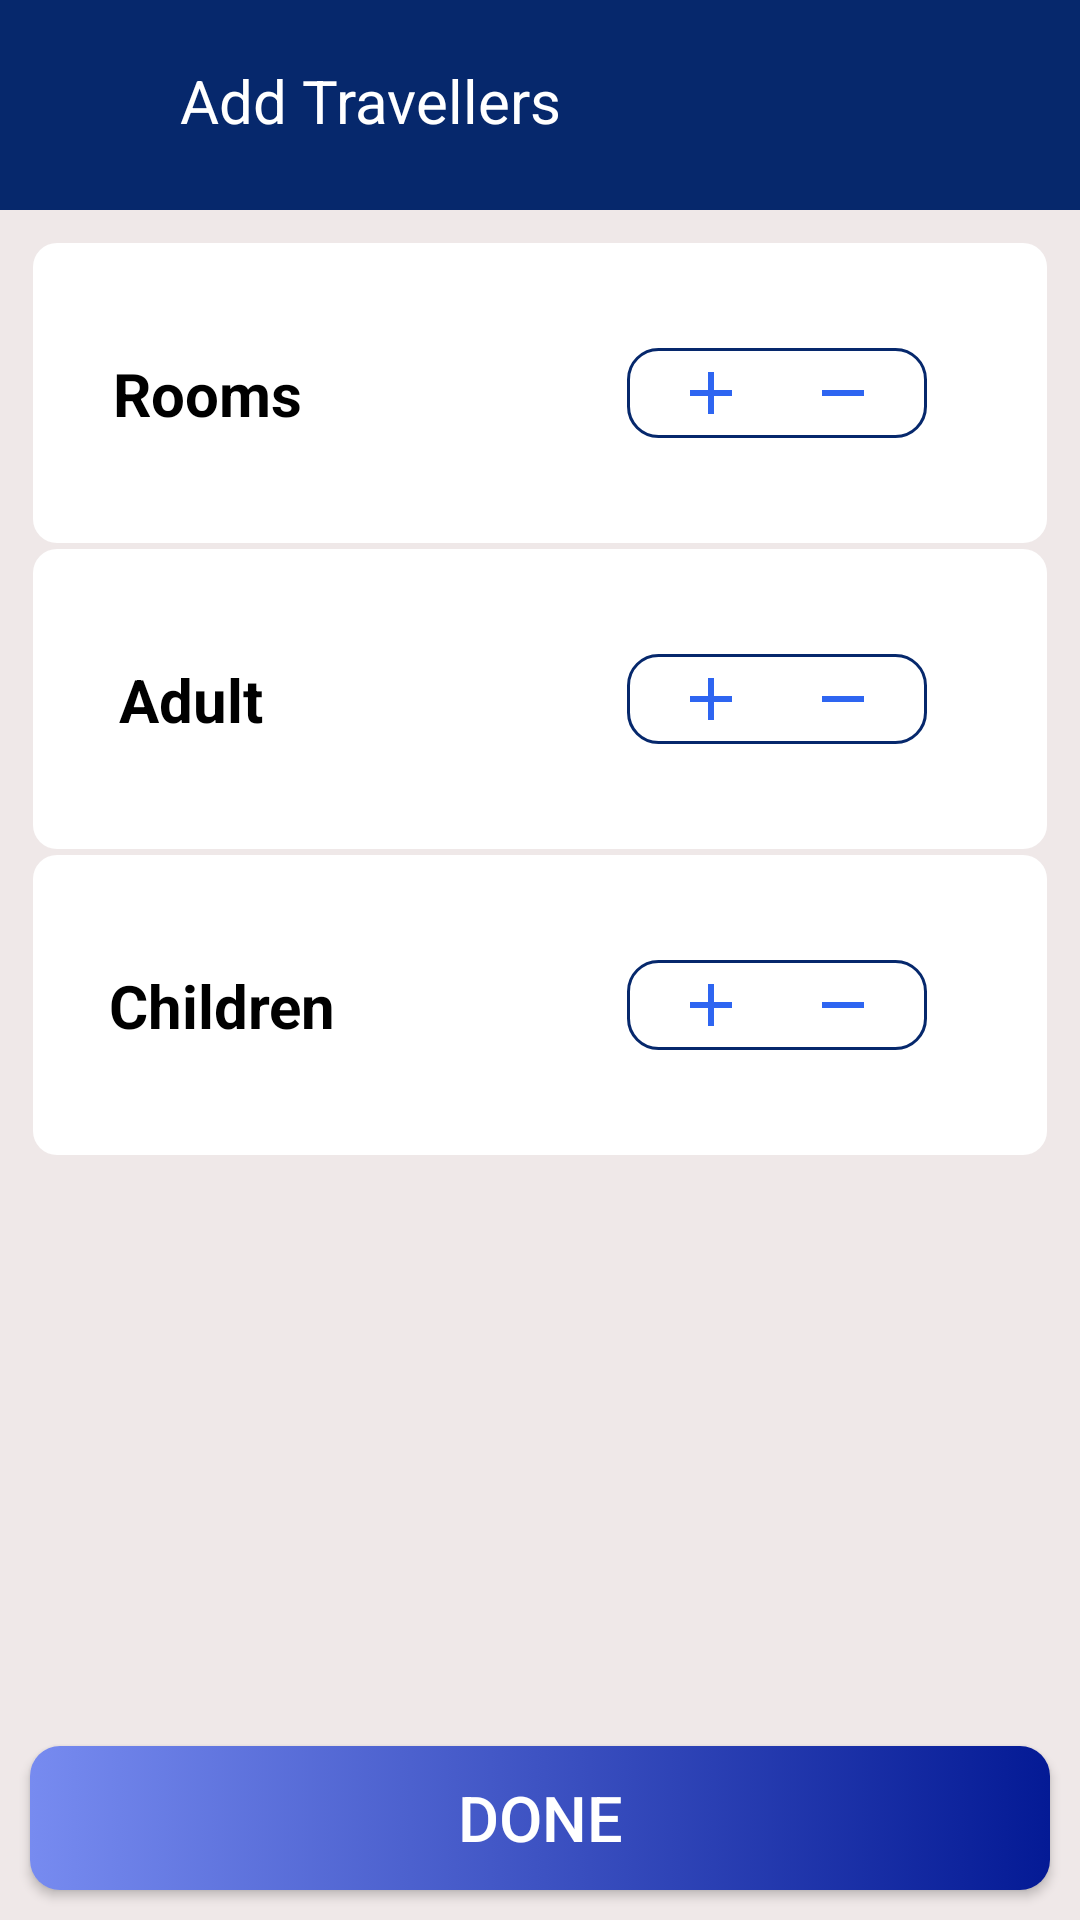

Layout XML and referenced resources for this Android screen:
<!-- AndroidManifest.xml: application theme Theme.MergeRoommate -->
<!-- res/layout/travellers_add.xml -->
<?xml version="1.0" encoding="utf-8"?>
<layout xmlns:android="http://schemas.android.com/apk/res/android"
    xmlns:app="http://schemas.android.com/apk/res-auto">

    <LinearLayout
        android:layout_width="match_parent"
        android:layout_height="match_parent"
        android:orientation="vertical">

        <RelativeLayout
            android:layout_width="match_parent"
            android:layout_height="70dp"
            android:background="#06286C"
            android:padding="20dp">

            <ImageView
                android:id="@+id/Back_hostel"
                android:layout_width="30dp"
                android:layout_height="30dp"
                android:layout_alignParentLeft="true"
                android:src="@drawable/ic_baseline_arrow_back" />

            <TextView
                android:id="@+id/textView"
                android:layout_width="wrap_content"
                android:layout_height="40dp"
                android:layout_marginStart="40dp"
                android:text="Add Travellers"
                android:textColor="@color/white"
                android:textSize="20sp" />
        </RelativeLayout>

        <androidx.constraintlayout.widget.ConstraintLayout
            android:layout_width="match_parent"
            android:layout_height="match_parent"
            android:background="#EFE8E8">

            <LinearLayout
                android:layout_width="match_parent"
                android:layout_height="306dp"
                android:layout_margin="10dp"
                android:orientation="vertical"
                app:layout_constraintLeft_toLeftOf="parent"
                app:layout_constraintRight_toRightOf="parent"
                app:layout_constraintTop_toTopOf="parent">

                <androidx.constraintlayout.widget.ConstraintLayout
                    android:layout_width="match_parent"
                    android:layout_height="100dp"
                    android:layout_margin="1dp"
                    android:background="@drawable/addtravellers"
                    android:orientation="horizontal">

                    <TextView
                        android:layout_width="wrap_content"
                        android:layout_height="wrap_content"
                        android:text="Rooms"
                        android:textColor="@color/black"
                        android:textSize="20sp"
                        android:textStyle="bold"

                        app:layout_constraintBottom_toBottomOf="parent"
                        app:layout_constraintHorizontal_bias="0.114"
                        app:layout_constraintLeft_toLeftOf="parent"
                        app:layout_constraintRight_toRightOf="@id/room_count_Layout"
                        app:layout_constraintTop_toTopOf="parent" />

                    <LinearLayout
                        android:id="@+id/room_count_Layout"
                        android:layout_width="wrap_content"
                        android:layout_height="wrap_content"
                        android:layout_marginEnd="40dp"
                        android:background="@drawable/counter_shape"
                        android:gravity="center"
                        android:orientation="horizontal"
                        android:paddingHorizontal="10dp"
                        app:layout_constraintBottom_toBottomOf="parent"
                        app:layout_constraintRight_toRightOf="parent"
                        app:layout_constraintTop_toTopOf="parent">

                        <ImageView
                            android:id="@+id/room_count_add"
                            android:layout_width="wrap_content"
                            android:layout_height="wrap_content"
                            android:src="@drawable/ic_baseline_add" />

                        <TextView
                            android:id="@+id/room_count_text"
                            android:layout_width="wrap_content"
                            android:layout_height="wrap_content"
                            android:layout_marginHorizontal="10dp"
                            android:text=""
                            android:textColor="#2196F3" />

                        <ImageView
                            android:id="@+id/room_count_remove"
                            android:layout_width="wrap_content"
                            android:layout_height="wrap_content"
                            android:src="@drawable/ic_baseline_remove" />

                    </LinearLayout>


                </androidx.constraintlayout.widget.ConstraintLayout>


                <androidx.constraintlayout.widget.ConstraintLayout
                    android:layout_width="match_parent"
                    android:layout_height="100dp"
                    android:layout_margin="1dp"
                    android:background="@drawable/addtravellers"
                    android:orientation="horizontal">

                    <TextView
                        android:layout_width="wrap_content"
                        android:layout_height="wrap_content"
                        android:text="Adult"
                        android:textColor="@color/black"
                        android:textSize="20sp"
                        android:textStyle="bold"

                        app:layout_constraintBottom_toBottomOf="parent"
                        app:layout_constraintHorizontal_bias="0.114"
                        app:layout_constraintLeft_toLeftOf="parent"
                        app:layout_constraintRight_toRightOf="@id/adult_count_Layout"
                        app:layout_constraintTop_toTopOf="parent" />

                    <LinearLayout
                        android:id="@+id/adult_count_Layout"
                        android:layout_width="wrap_content"
                        android:layout_height="wrap_content"
                        android:layout_marginEnd="40dp"
                        android:background="@drawable/counter_shape"
                        android:gravity="center"
                        android:orientation="horizontal"
                        android:paddingHorizontal="10dp"
                        app:layout_constraintBottom_toBottomOf="parent"
                        app:layout_constraintRight_toRightOf="parent"
                        app:layout_constraintTop_toTopOf="parent">

                        <ImageView
                            android:id="@+id/adult_count_add"
                            android:layout_width="wrap_content"
                            android:layout_height="wrap_content"
                            android:src="@drawable/ic_baseline_add" />

                        <TextView
                            android:id="@+id/adult_count_text"
                            android:layout_width="wrap_content"
                            android:layout_height="wrap_content"
                            android:layout_marginHorizontal="10dp"
                            android:text=""
                            android:textColor="#2196F3" />

                        <ImageView
                            android:id="@+id/adult_count_remove"
                            android:layout_width="wrap_content"
                            android:layout_height="wrap_content"
                            android:src="@drawable/ic_baseline_remove" />

                    </LinearLayout>


                </androidx.constraintlayout.widget.ConstraintLayout>


                <androidx.constraintlayout.widget.ConstraintLayout
                    android:layout_width="match_parent"
                    android:layout_height="100dp"
                    android:layout_margin="1dp"
                    android:background="@drawable/addtravellers"
                    android:orientation="horizontal">

                    <TextView
                        android:layout_width="wrap_content"
                        android:layout_height="wrap_content"
                        android:text="Children"
                        android:textColor="@color/black"
                        android:textSize="20sp"
                        android:textStyle="bold"

                        app:layout_constraintBottom_toBottomOf="parent"
                        app:layout_constraintHorizontal_bias="0.114"
                        app:layout_constraintLeft_toLeftOf="parent"
                        app:layout_constraintRight_toRightOf="@id/children_count_Layout"
                        app:layout_constraintTop_toTopOf="parent" />

                    <LinearLayout
                        android:id="@+id/children_count_Layout"
                        android:layout_width="wrap_content"
                        android:layout_height="wrap_content"
                        android:layout_marginEnd="40dp"
                        android:background="@drawable/counter_shape"
                        android:gravity="center"
                        android:orientation="horizontal"
                        android:paddingHorizontal="10dp"
                        app:layout_constraintBottom_toBottomOf="parent"
                        app:layout_constraintRight_toRightOf="parent"
                        app:layout_constraintTop_toTopOf="parent">

                        <ImageView
                            android:id="@+id/children_count_add"
                            android:layout_width="wrap_content"
                            android:layout_height="wrap_content"
                            android:src="@drawable/ic_baseline_add" />

                        <TextView
                            android:id="@+id/children_count_text"
                            android:layout_width="wrap_content"
                            android:layout_height="wrap_content"
                            android:layout_marginHorizontal="10dp"
                            android:text=""
                            android:textColor="#2196F3" />

                        <ImageView
                            android:id="@+id/children_count_remove"
                            android:layout_width="wrap_content"
                            android:layout_height="wrap_content"
                            android:src="@drawable/ic_baseline_remove" />

                    </LinearLayout>


                </androidx.constraintlayout.widget.ConstraintLayout>
            </LinearLayout>

            <Button
                android:id="@+id/done_roomCount"
                android:layout_width="match_parent"
                android:layout_height="wrap_content"
                android:layout_margin="10dp"
                android:background="@drawable/button_shape"
                android:gravity="center"
                android:text="Done"
                android:textColor="@color/white"
                android:textSize="21sp"
                app:layout_constraintBottom_toBottomOf="parent" />

        </androidx.constraintlayout.widget.ConstraintLayout>
    </LinearLayout>
</layout>
<!-- resources referenced by this layout -->
<resources>
  <color name="black">#FF000000</color>
  <color name="white">#FFFFFFFF</color>
  <!-- drawable addtravellers (drawable) -->
  <?xml version="1.0" encoding="utf-8"?>
  <shape android:shape="rectangle" xmlns:android="http://schemas.android.com/apk/res/android">
      <corners android:radius="8dp"/>
      <solid android:color="@color/white"/>
      <size android:width="200dp"
          android:height="100dp"/>
  </shape>
  <!-- drawable button_shape (drawable) -->
  <?xml version="1.0" encoding="utf-8"?>
  <selector xmlns:android="http://schemas.android.com/apk/res/android">
      <item>
          <shape android:shape="rectangle">
              <gradient android:startColor="#041A95" android:endColor="#778BF0" android:angle="180" />
              <corners
                  android:radius="10dp" />
  
  
          </shape>
      </item>
  </selector>
  <!-- drawable counter_shape (drawable) -->
  <?xml version="1.0" encoding="utf-8"?>
  <shape android:shape="rectangle" xmlns:android="http://schemas.android.com/apk/res/android">
      <size android:width="100dp"
          android:height="30dp"/>
      <corners android:radius="10dp"/>
      <stroke android:color="#06286C"
          android:width="1dp"/>
  
  </shape>
  <!-- drawable ic_baseline_add (drawable) -->
  <vector android:height="24dp" android:tint="#2E65F1"
      android:viewportHeight="24" android:viewportWidth="24"
      android:width="24dp" xmlns:android="http://schemas.android.com/apk/res/android">
      <path android:fillColor="@android:color/white" android:pathData="M19,13h-6v6h-2v-6H5v-2h6V5h2v6h6v2z"/>
  </vector>
  <!-- drawable ic_baseline_remove (drawable) -->
  <vector android:height="24dp" android:tint="#2E65F1"
      android:viewportHeight="24" android:viewportWidth="24"
      android:width="24dp" xmlns:android="http://schemas.android.com/apk/res/android">
      <path android:fillColor="@android:color/white" android:pathData="M19,13H5v-2h14v2z"/>
  </vector>
  <style name="Theme.MergeRoommate" parent="Theme.MaterialComponents.DayNight.NoActionBar">
          
          <item name="colorPrimary">@color/purple_500</item>
          <item name="colorPrimaryVariant">@color/purple_700</item>
          <item name="colorOnPrimary">@color/white</item>
          
          <item name="colorSecondary">@color/teal_200</item>
          <item name="colorSecondaryVariant">@color/teal_700</item>
          <item name="colorOnSecondary">@color/black</item>
          
          <item name="android:statusBarColor" tools:targetApi="l">?attr/colorPrimaryVariant</item>
          
      </style>
  <color name="purple_500">#FF6200EE</color>
  <color name="purple_700">#FF3700B3</color>
  <color name="teal_200">#FF03DAC5</color>
  <color name="teal_700">#FF018786</color>
</resources>
